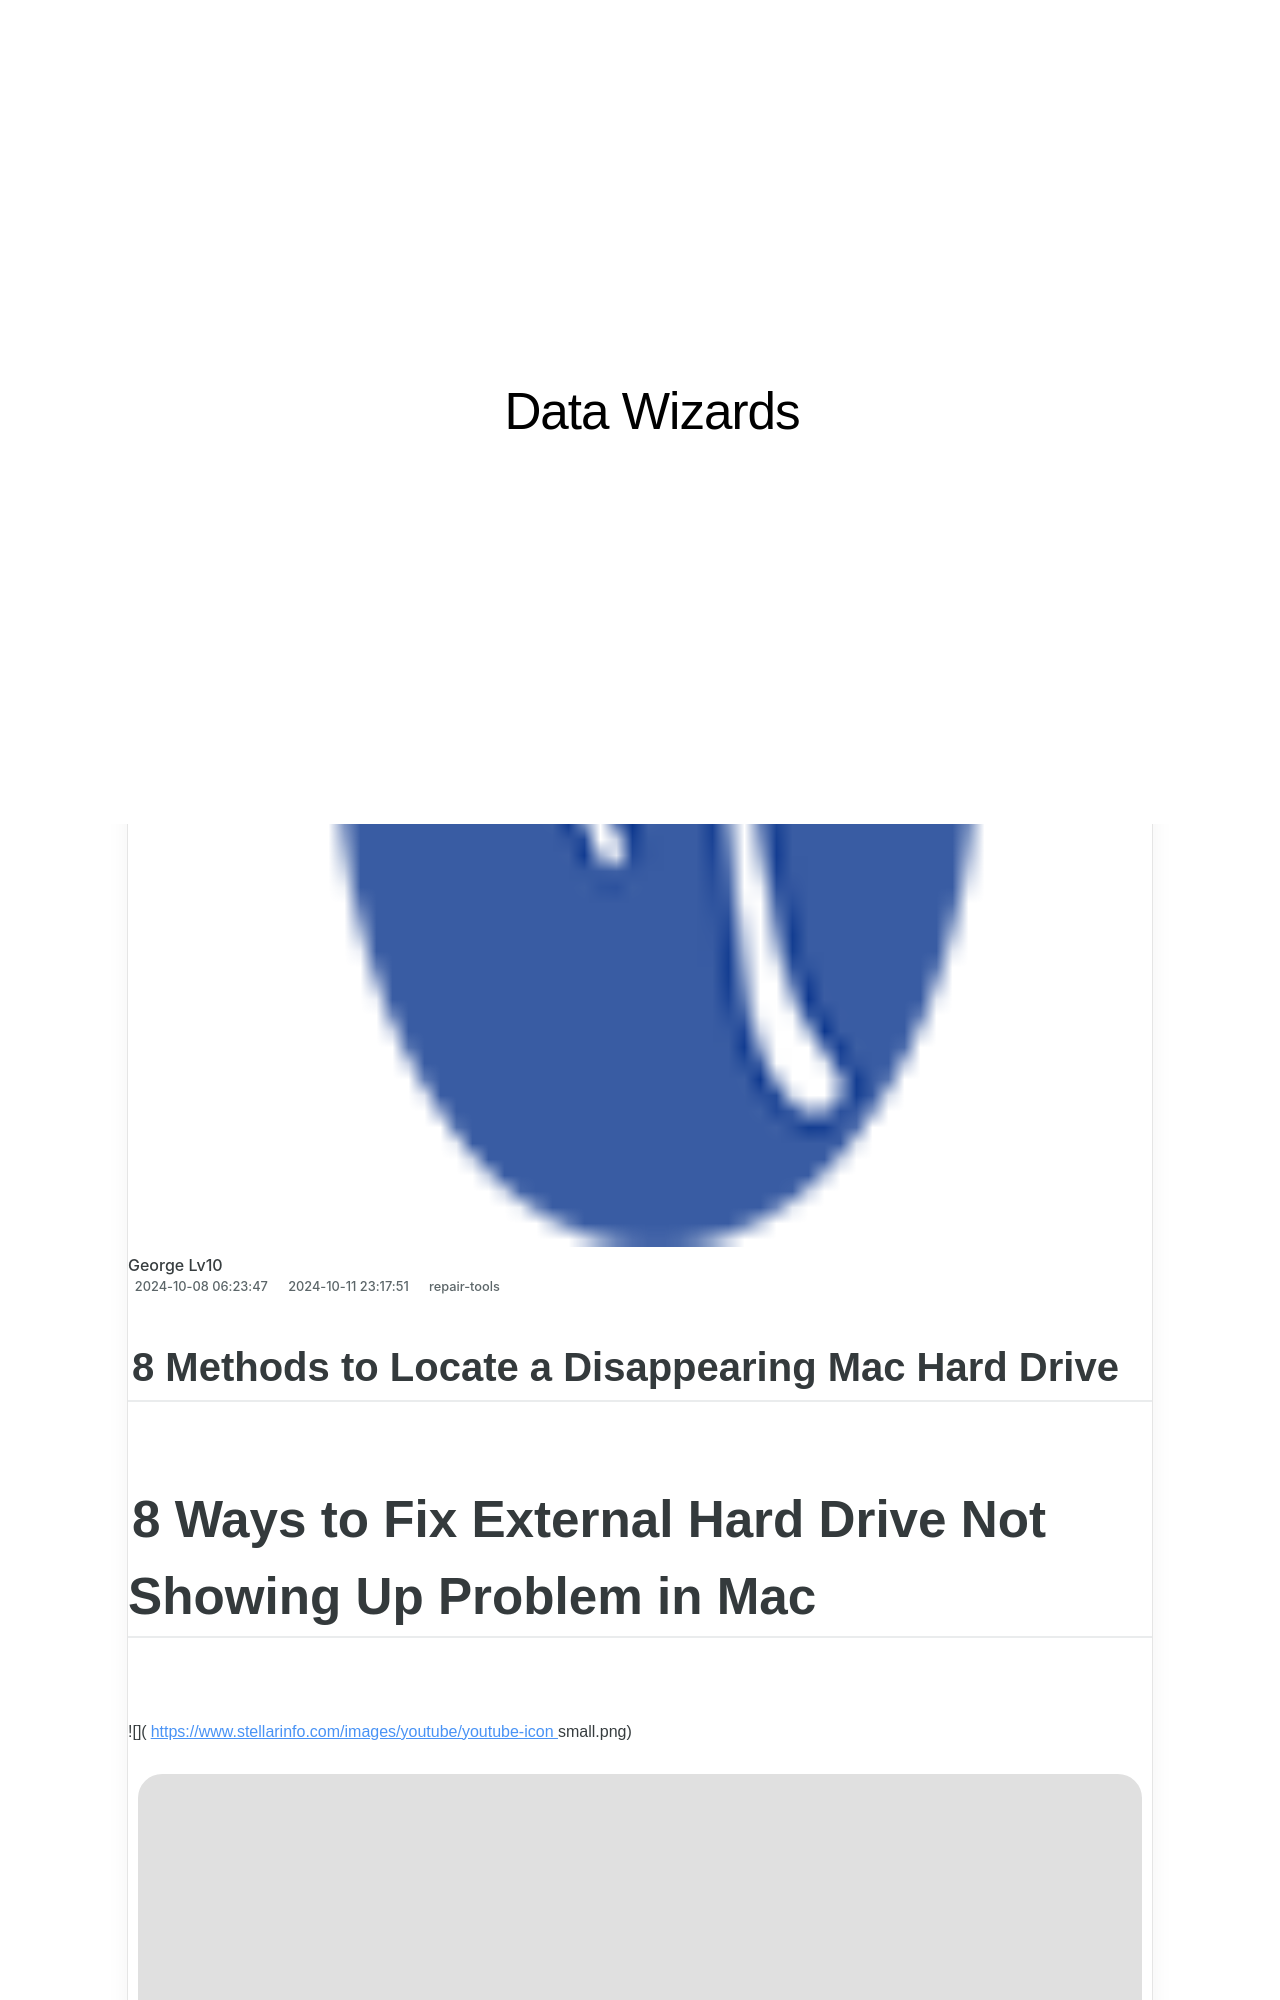

repository: techidaily/site-data-wizards · page: 8-methods-to-locate-a-disappearing-mac-hard-drive/index.html · generator: jekyll

---
title: 8 Methods to Locate a Disappearing Mac Hard Drive
date: 2024-10-08T06:23:47.509Z
updated: 2024-10-11T23:17:51.397Z
categories:
  - repair-tools
description: This Article Describes 8 Methods to Locate a Disappearing Mac Hard Drive
excerpt: This Article Describes 8 Methods to Locate a Disappearing Mac Hard Drive
keywords: How to Find Lost External Mac Hard Drive,Mac Hard Drive Recovery Steps,Finding Disappearing Apple Data Storage,Apple External Hard Drive Troubleshooting Guide,Recovery of Lost Mac Storage Devices,Data Retrieval for Missing Apple Drives,Techniques to Track Down Lost Mac External Hard Drive
thumbnail: https://thmb.techidaily.com/6c7b51dcfdae2a8da726c75853a324eb9a3939b33880d7b4a364119150ff2caf.jpg
---

## 8 Methods to Locate a Disappearing Mac Hard Drive

# 8 Ways to Fix External Hard Drive Not Showing Up Problem in Mac

##### 
![](https://www.stellarinfo.com/images/youtube/youtube-icon small.png)

![](https://www.stellarinfo.com/images/youtube/clock-icon.png)

###### 6:13

![](https://www.stellarinfo.com/images/youtube/eye-icon.png)

###### 2,919 Views

![](https://www.stellarinfo.com/images/youtube/calander-icon.png)
